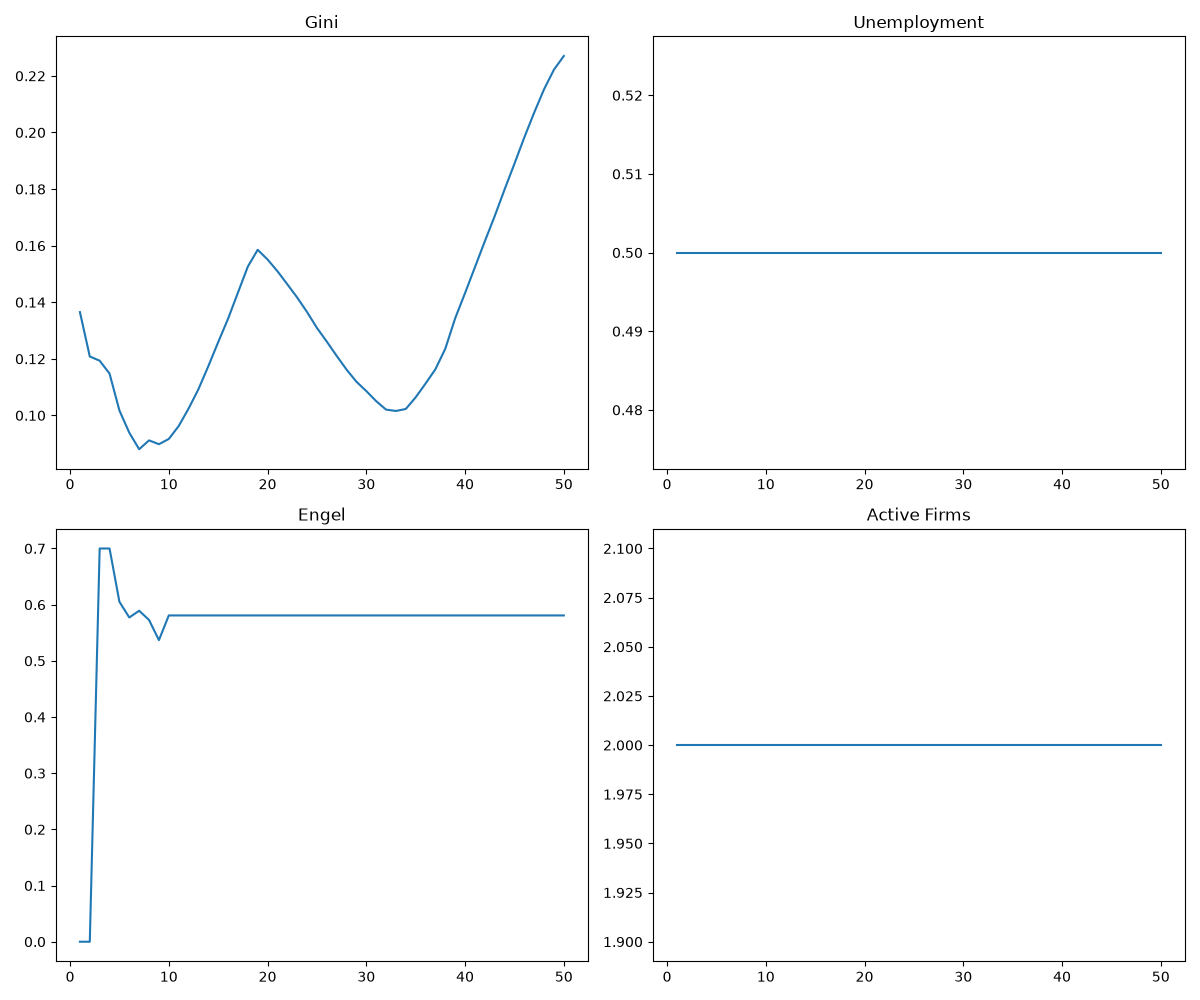

The table this chart was drawn from, first rows:
tick, gini, engel, unemployment, active_firms, active_households, total_firms, total_households
1, 0.1365, 0.0, 0.5, 2, 10, 2, 10
2, 0.1208, 0.0, 0.5, 2, 10, 2, 10
3, 0.1193, 0.7, 0.5, 2, 10, 2, 10
4, 0.1148, 0.7, 0.5, 2, 10, 2, 10
5, 0.1017, 0.6051, 0.5, 2, 10, 2, 10
6, 0.09389, 0.5772, 0.5, 2, 10, 2, 10
7, 0.08805, 0.5892, 0.5, 2, 10, 2, 10
8, 0.09117, 0.5728, 0.5, 2, 10, 2, 10
9, 0.08982, 0.5369, 0.5, 2, 10, 2, 10
10, 0.09167, 0.5808, 0.5, 2, 10, 2, 10
11, 0.09623, 0.5808, 0.5, 2, 10, 2, 10
12, 0.1024, 0.5808, 0.5, 2, 10, 2, 10
13, 0.1093, 0.5808, 0.5, 2, 10, 2, 10
14, 0.1174, 0.5808, 0.5, 2, 10, 2, 10
15, 0.1259, 0.5808, 0.5, 2, 10, 2, 10
16, 0.1342, 0.5808, 0.5, 2, 10, 2, 10
17, 0.1434, 0.5808, 0.5, 2, 10, 2, 10
18, 0.1526, 0.5808, 0.5, 2, 10, 2, 10
19, 0.1585, 0.5808, 0.5, 2, 10, 2, 10
20, 0.1551, 0.5808, 0.5, 2, 10, 2, 10
21, 0.151, 0.5808, 0.5, 2, 10, 2, 10
22, 0.1464, 0.5808, 0.5, 2, 10, 2, 10
23, 0.1417, 0.5808, 0.5, 2, 10, 2, 10
24, 0.1365, 0.5808, 0.5, 2, 10, 2, 10
25, 0.1309, 0.5808, 0.5, 2, 10, 2, 10
26, 0.1261, 0.5808, 0.5, 2, 10, 2, 10
27, 0.121, 0.5808, 0.5, 2, 10, 2, 10
28, 0.1162, 0.5808, 0.5, 2, 10, 2, 10
29, 0.1119, 0.5808, 0.5, 2, 10, 2, 10
30, 0.1086, 0.5808, 0.5, 2, 10, 2, 10
31, 0.105, 0.5808, 0.5, 2, 10, 2, 10
32, 0.1021, 0.5808, 0.5, 2, 10, 2, 10
33, 0.1016, 0.5808, 0.5, 2, 10, 2, 10
34, 0.1023, 0.5808, 0.5, 2, 10, 2, 10
35, 0.1064, 0.5808, 0.5, 2, 10, 2, 10
36, 0.1113, 0.5808, 0.5, 2, 10, 2, 10
37, 0.1163, 0.5808, 0.5, 2, 10, 2, 10
38, 0.1236, 0.5808, 0.5, 2, 10, 2, 10
39, 0.1343, 0.5808, 0.5, 2, 10, 2, 10
40, 0.1432, 0.5808, 0.5, 2, 10, 2, 10
41, 0.1524, 0.5808, 0.5, 2, 10, 2, 10
42, 0.1615, 0.5808, 0.5, 2, 10, 2, 10
43, 0.1704, 0.5808, 0.5, 2, 10, 2, 10
44, 0.1798, 0.5808, 0.5, 2, 10, 2, 10
45, 0.189, 0.5808, 0.5, 2, 10, 2, 10
46, 0.1982, 0.5808, 0.5, 2, 10, 2, 10
47, 0.207, 0.5808, 0.5, 2, 10, 2, 10
48, 0.2153, 0.5808, 0.5, 2, 10, 2, 10
49, 0.2222, 0.5808, 0.5, 2, 10, 2, 10
50, 0.227, 0.5808, 0.5, 2, 10, 2, 10
